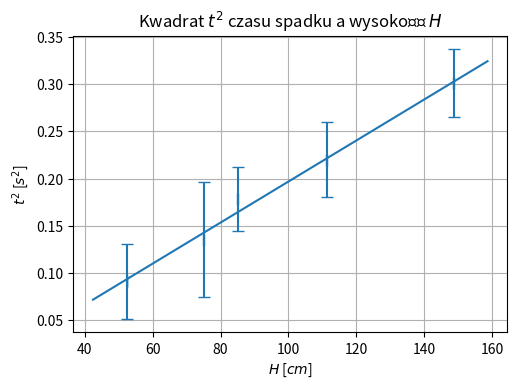

Here is the Python script that generated this plot: (Note: this script raises an exception after producing the figure.)
import matplotlib.pyplot as plt
import numpy as np


figScale = .35


accel = plt.figure(figsize=(figScale * 16, figScale * 11))

plt.title(r"Kwadrat $t^2$ czasu spadku a wysokość $H$")

dataT = [x.split("\t") for x in """
0,091	0,040
0,135	0,061
0,178	0,034
0,220	0,040
0,301	0,036
""".strip().replace(",", ".").split("\n")]

dataH = [x.split(" ") for x in """
52.4 0.1
75 0.1
85 0.1
111,3 0,1
148,7 0,15
""".strip().replace(",", ".").split("\n")]

t = [float(x[0]) for x in dataT]
ut = [float(x[1]) for x in dataT]
h = [float(x[0]) for x in dataH]
uh = [float(x[1]) for x in dataH]

plt.grid()
plt.errorbar(h, t, ut, uh, 'none', capsize=4)

trendline = np.linspace(min(h) - 10, max(h) + 10, 1000)
plt.plot(trendline, trendline * 0.002176 - 0.02078)
plt.ylabel(r"$t^2$ [$s^2$]")
plt.xlabel(r"$H$ [$cm$]")
plt.savefig("HfromT.pgf")
plt.close()
